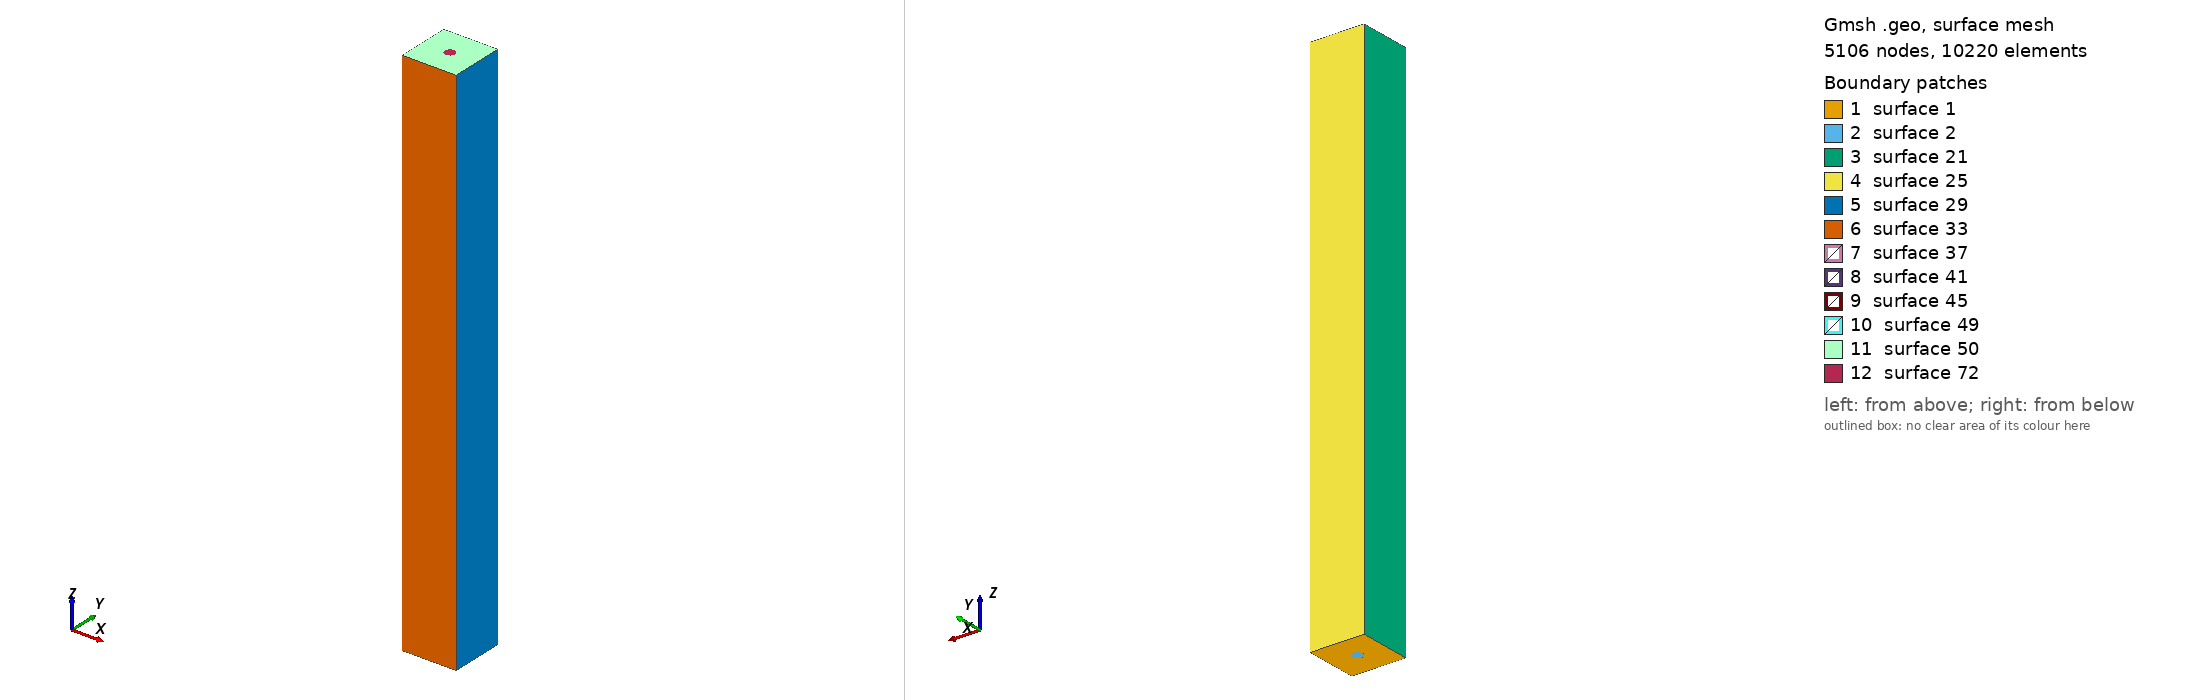

Gmsh geometry script, surface-meshed: 5106 nodes, 10220 surface elements. Boundary patches (legend numbers): 1 surface 1, 2 surface 2, 3 surface 21, 4 surface 25, 5 surface 29, 6 surface 33, 7 surface 37, 8 surface 41, 9 surface 45, 10 surface 49, 11 surface 50, 12 surface 72. Left view from above one corner, right view from below the opposite corner. The script declares no physical surfaces, so the legend lists its geometric surfaces. The drawing asked Gmsh for element sizes between 1% and 20% of the model's largest extent; the script's own settings can give other sizes.

=== beam.geo (drawn) ===
// Gmsh project created on Wed Nov  7 09:52:10 2018

SetFactory("Built-in");

L   = 1;
W   = 0.1;
R   = 0.01;

lc1 = 0.01*L;
lc2 = 0.01*W;

Point(0) = {0, 0, 0, lc1};
Point(1) = {W, 0, 0, lc1};
Point(2) = {0, W, 0, lc1};
Point(3) = {W, W, 0, lc1};

Point(4) = {W/2, W/2,   0, lc1};
Point(5) = {W/2+R, W/2, 0, lc2};
Point(6) = {W/2, W/2+R, 0, lc2};
Point(7) = {W/2-R, W/2, 0, lc2};
Point(8) = {W/2, W/2-R, 0, lc2};

//+
Line(1) = {2, 3};
//+
Line(2) = {3, 1};
//+
Line(3) = {1, 0};
//+
Line(4) = {0, 2};
//+
Circle(5) = {5, 4, 6};
//+
Circle(6) = {6, 4, 7};
//+
Circle(7) = {7, 4, 8};
//+
Circle(8) = {8, 4, 5};

/*
Point(9)  = {0, 0, L, lc1};
Point(10) = {W, 0, L, lc1};
Point(11) = {0, W, L, lc1};
Point(12) = {W, W, L, lc1};

Point(13) = {W/2, W/2,   L, lc2};
Point(14) = {W/2+R, W/2, L, lc2};
Point(15) = {W/2, W/2+R, L, lc2};
Point(16) = {W/2-R, W/2, L, lc2};
Point(17) = {W/2, W/2-R, L, lc2};

//+
Line(9) = {12, 10};
//+
Line(10) = {10, 9};
//+
Line(11) = {9, 11};
//+
Line(12) = {11, 12};
//+
Circle(13) = {17, 13, 14};
//+
Circle(14) = {14, 13, 15};
//+
Circle(15) = {15, 13, 16};
//+
Circle(16) = {16, 13, 17};
//+
Line(17) = {12, 3};
//+
Line(18) = {10, 1};
//+
Line(19) = {9, 0};
//+
Line(20) = {11, 2};
//+
Line(21) = {17, 8};
//+
Line(22) = {14, 5};
//+
Line(23) = {15, 6};
//+
Line(24) = {16, 7};
//+
Line Loop(1) = {12, 17, -1, -20};
//+
Plane Surface(1) = {1};
//+
Line Loop(2) = {9, 18, -2, -17};
//+
Plane Surface(2) = {2};
//+
Line Loop(3) = {11, 20, -4, -19};
//+
Plane Surface(3) = {3};
//+
Line Loop(4) = {10, 19, -3, -18};
//+
Plane Surface(4) = {4};
//+
Line Loop(5) = {12, 9, 10, 11};
//+
Line Loop(6) = {14, 15, 16, 13};
//+
Plane Surface(5) = {5, 6};
//+
Line Loop(7) = {13, 14, 15, 16};
//+
Plane Surface(6) = {7};
//+
Line Loop(8) = {3, 4, 1, 2};
//+
Line Loop(9) = {7, 8, 5, 6};
//+
Plane Surface(7) = {8, 9};
//+
Line Loop(10) = {8, 5, 6, 7};
//+
Plane Surface(8) = {10};
*/

//+
Line Loop(1) = {4, 1, 2, 3};
//+
Line Loop(2) = {6, 7, 8, 5};
//+
Plane Surface(1) = {1, 2};
//+
Plane Surface(2) = {2};
//+
Extrude {0, 0, L} {
  Surface{1}; Surface{2}; Layers{1/lc1};
}
